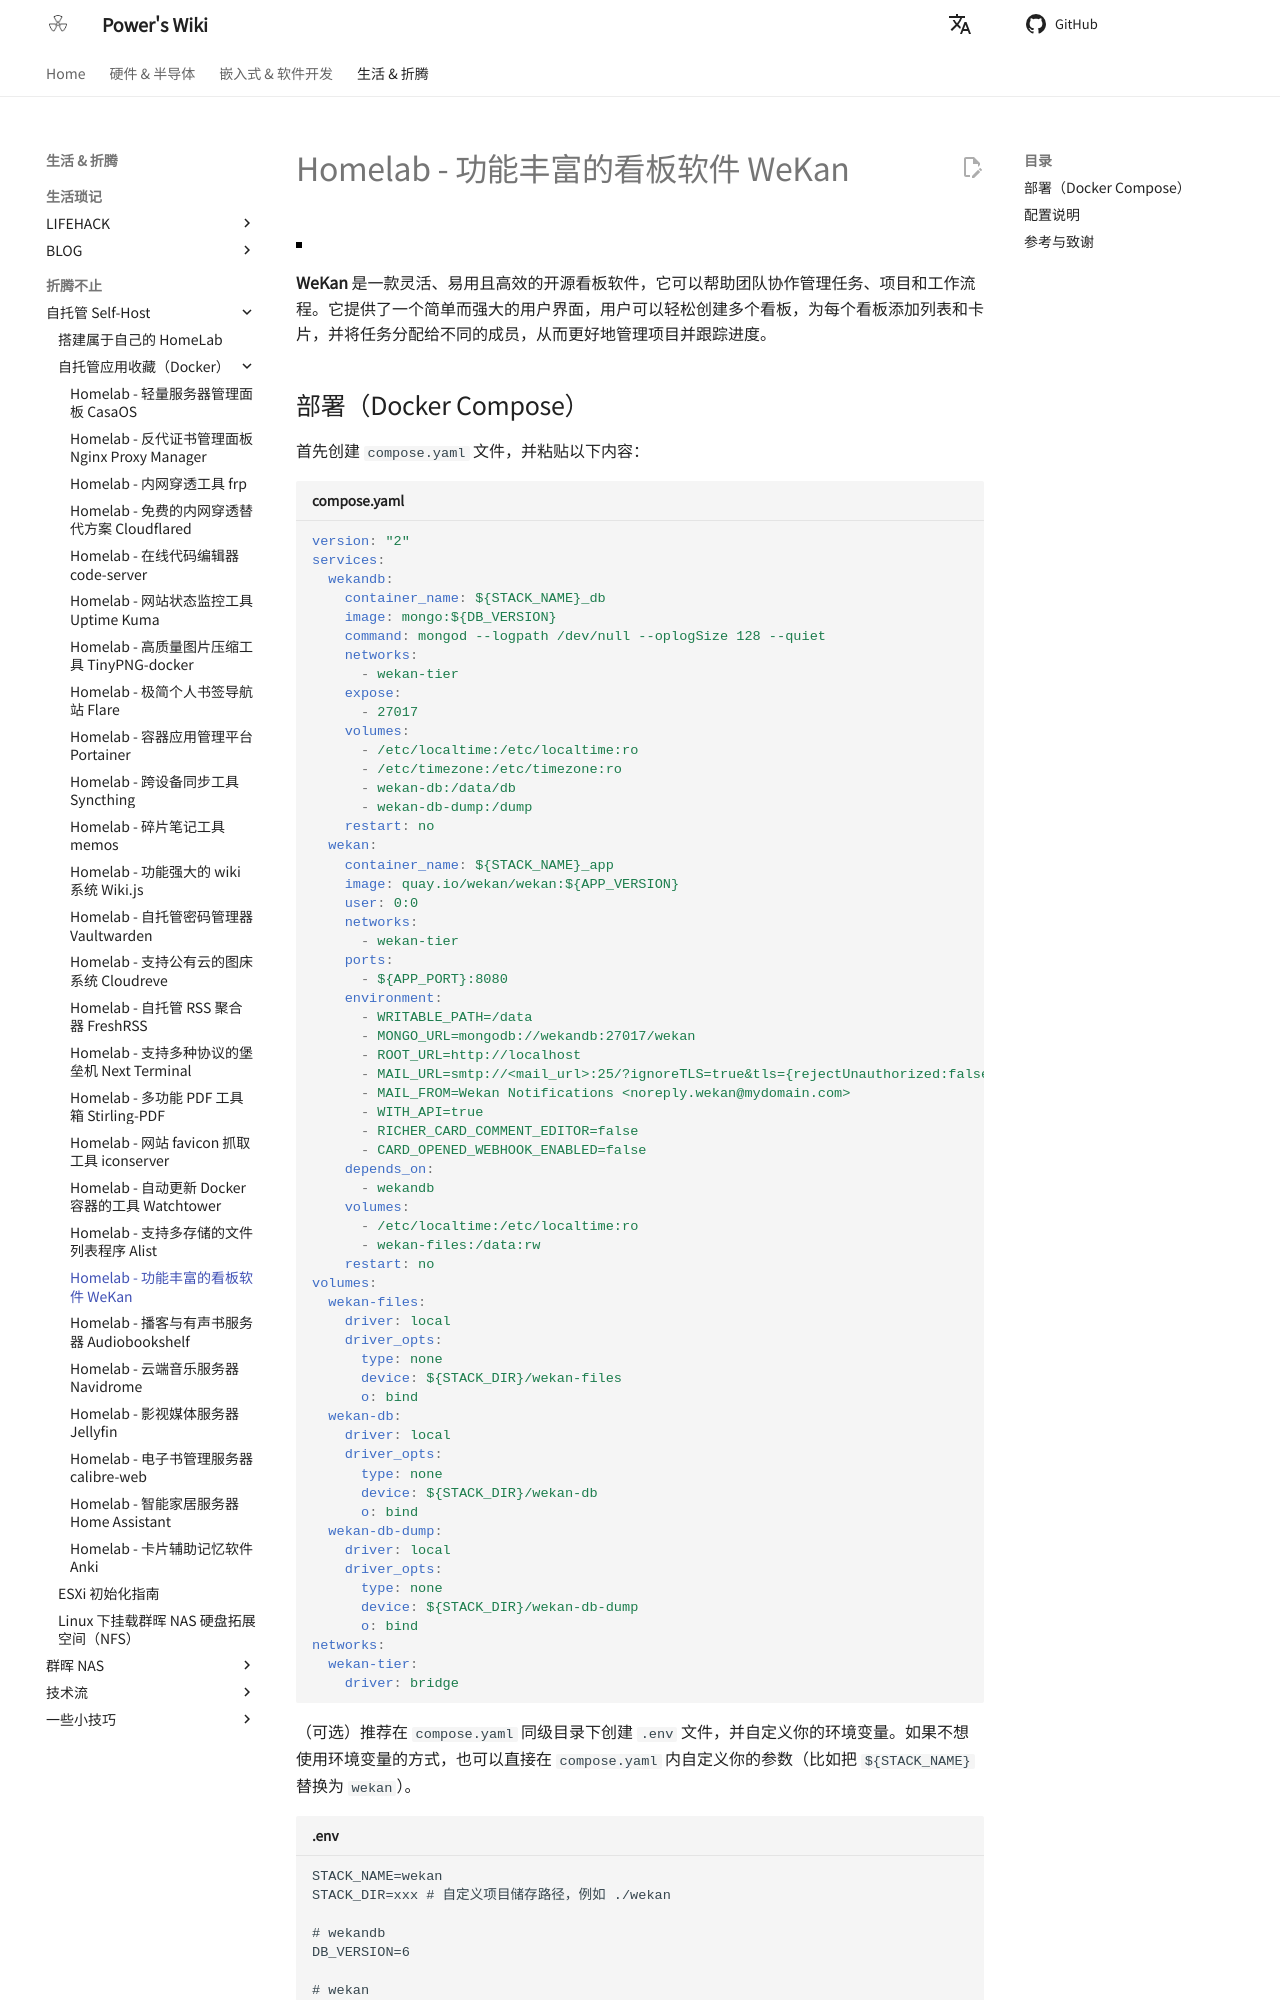

repository: linyuxuanlin/Wiki_MkDocs · page: Homelab-功能丰富的看板软件WeKan/index.html · generator: mkdocs

---
id: Homelab-功能丰富的看板软件WeKan
title: Homelab - 功能丰富的看板软件 WeKan
---

![](https://wiki-media-1253965369.cos.ap-guangzhou.myqcloud.com/img/20230508175842.png)

**WeKan** 是一款灵活、易用且高效的开源看板软件，它可以帮助团队协作管理任务、项目和工作流程。它提供了一个简单而强大的用户界面，用户可以轻松创建多个看板，为每个看板添加列表和卡片，并将任务分配给不同的成员，从而更好地管理项目并跟踪进度。
